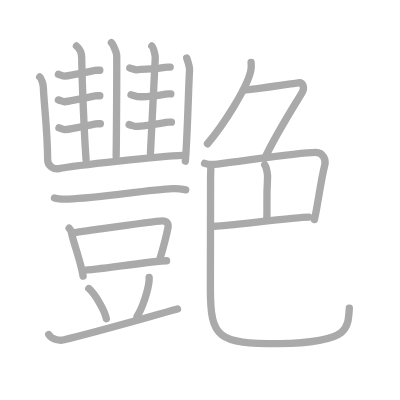
t = 0.00 s
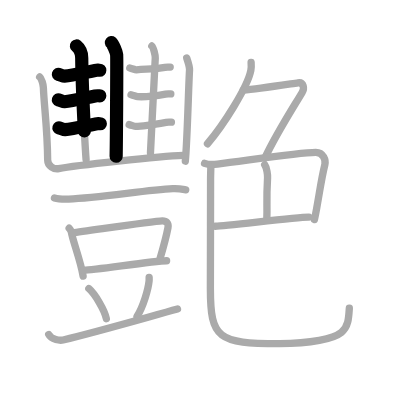
t = 4.75 s
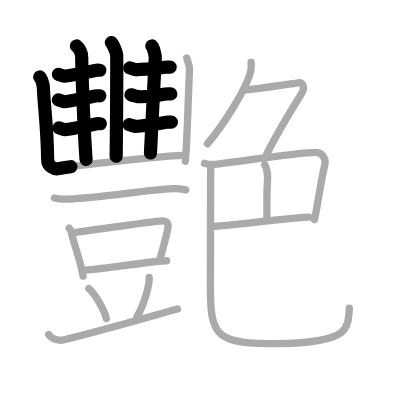
t = 9.50 s
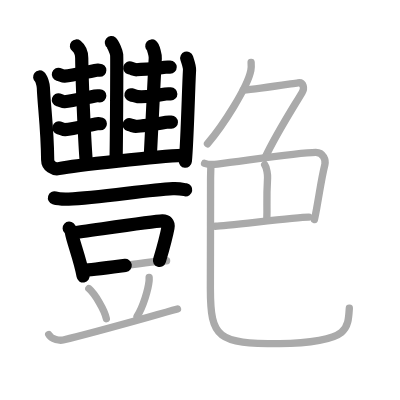
t = 14.50 s
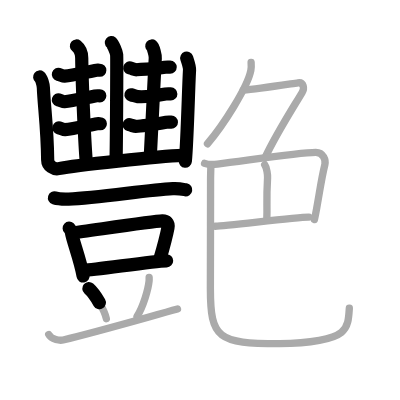
t = 15.50 s
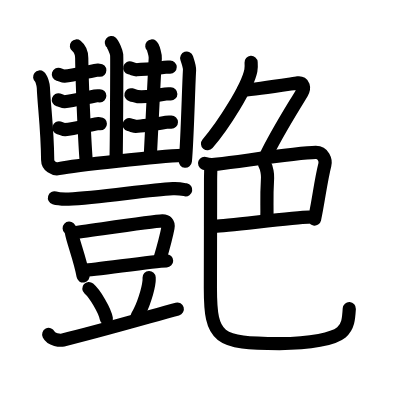
t = 24.00 s

The animated SVG that drew these frames (rendered in a browser with its animation timeline set to each time). Animation: 24 SMIL elements (animate=24); one cycle of 24.00 s.

<?xml version="1.0" standalone="no"?>
<!DOCTYPE svg PUBLIC "-//W3C//DTD SVG 1.1//EN"   "http://www.w3.org/Graphics/SVG/1.1/DTD/svg11.dtd">
<svg width="400px" height="400px"  version="1.1" xmlns="http://www.w3.org/2000/svg">
  <defs>
    <marker id="Triangle" viewBox="0 0 10 10" refX="0" refY="5" markerUnits="strokeWidth" markerWidth="3" style="stroke-opacity:0%;fill:#aaaaaa;" markerHeight="2" orient="auto">
      <path d="M 0 0 L 10 5 L 0 10 z" />
    </marker>
    
    <marker id="Arrow" viewBox="0 0 10 10" refX="5" refY="5" markerUnits="strokeWidth" markerWidth="1.8" style="stroke-opacity:0%;fill:#770000;" markerHeight="2" orient="auto">
      <path d="M 0 4 L 6 4 L 4 1 L 10 5 L 4 9 L 6 6 L 0 6 z" />
        <circle cx="5" cy="5" r="5" />
      </marker>
    
    <marker id="TriangleRed" viewBox="0 0 10 10" refX="0" refY="5" markerUnits="strokeWidth" markerWidth="3" style="stroke-opacity:0%;fill:#CC0000;" markerHeight="2" orient="auto">
      <path d="M 0 0 L 10 5 L 0 10 z" />
    </marker>
    
    <marker id="ArrowRed" viewBox="0 0 10 10" refX="5" refY="5" markerUnits="strokeWidth" markerWidth="1.8" style="stroke-opacity:0%;fill:#CC0000;" markerHeight="2" orient="auto">
      <path d="M 0 4 L 6 4 L 4 1 L 10 5 L 4 9 L 6 6 L 0 6 z" />
        <circle cx="5" cy="5" r="5" />
      </marker>
    
  </defs>
  
  <path style="fill:#ffffff; fill-opacity:100%; fill-rule:evenodd; stroke-width:0;" d="M 0 0 L 400px 0 L 400px 400px L 0 400px L 0 0" />

  <g transform="scale(3.6697247706422 3.6697247706422)">
<path style="fill:none; fill-opacity:0%; fill-rule:evenodd; stroke:#aaaaaa; stroke-opacity:100%; stroke-width: 1.5pt; stroke-linejoin:round; stroke-linecap:round;" d="M30.35 11.63c0.43 0.35 1.36 2.59 1.44 3.28c0.09 0.69-0.06 23.36-0.14 27.68"></path>
<path style="fill:none; fill-opacity:0%; fill-rule:evenodd; stroke:#aaaaaa; stroke-opacity:100%; stroke-width: 1.5pt; stroke-linejoin:round; stroke-linecap:round;" d="M15.91 20.26c0.75 0.22 1.31 0.53 1.61 0.5c2.61-0.28 5.17-0.95 8.39-1.57c0.44-0.09 0.54-0.05 1.29-0.05"></path>
<path style="fill:none; fill-opacity:0%; fill-rule:evenodd; stroke:#aaaaaa; stroke-opacity:100%; stroke-width: 1.5pt; stroke-linejoin:round; stroke-linecap:round;" d="M15.91 27.22c0.75 0.22 1.31 0.53 1.61 0.5c2.61-0.28 5.17-0.95 8.39-1.57c0.44-0.09 0.54-0.05 1.29-0.05"></path>
<path style="fill:none; fill-opacity:0%; fill-rule:evenodd; stroke:#aaaaaa; stroke-opacity:100%; stroke-width: 1.5pt; stroke-linejoin:round; stroke-linecap:round;" d="M16.06 34.84c0.75 0.22 1.31 0.53 1.61 0.5c2.61-0.28 5.17-0.95 8.39-1.57c0.44-0.09 0.54-0.05 1.29-0.05"></path>
<path style="fill:none; fill-opacity:0%; fill-rule:evenodd; stroke:#aaaaaa; stroke-opacity:100%; stroke-width: 1.5pt; stroke-linejoin:round; stroke-linecap:round;" d="M20.83 12.53c0.43 0.35 1.42 1.47 1.44 3.28c0.07 6.25 0.73 21.73 1.19 27.68"></path>
<path style="fill:none; fill-opacity:0%; fill-rule:evenodd; stroke:#aaaaaa; stroke-opacity:100%; stroke-width: 1.5pt; stroke-linejoin:round; stroke-linecap:round;" d="M35.36 18.52c0.83 0.22 1.46 0.53 1.78 0.5c2.89-0.28 4.23-0.05 7.81-0.68c0.49-0.09 0.6-0.05 1.43-0.05"></path>
<path style="fill:none; fill-opacity:0%; fill-rule:evenodd; stroke:#aaaaaa; stroke-opacity:100%; stroke-width: 1.5pt; stroke-linejoin:round; stroke-linecap:round;" d="M35.7 25.82c0.83 0.22 1.45 0.47 1.78 0.5c2.39 0.18 4.06-0.05 7.64-0.68c0.49-0.09 0.6-0.05 1.43-0.05"></path>
<path style="fill:none; fill-opacity:0%; fill-rule:evenodd; stroke:#aaaaaa; stroke-opacity:100%; stroke-width: 1.5pt; stroke-linejoin:round; stroke-linecap:round;" d="M35.19 33.95c0.83 0.22 1.46 0.51 1.78 0.5c2.06-0.05 4.73-0.5 8.31-1.12c0.49-0.09 0.6-0.05 1.43-0.05"></path>
<path style="fill:none; fill-opacity:0%; fill-rule:evenodd; stroke:#aaaaaa; stroke-opacity:100%; stroke-width: 1.5pt; stroke-linejoin:round; stroke-linecap:round;" d="M41.37 12.53c0.43 0.35 0.98 2.58 0.94 3.28c-0.43 7.6-0.94 19.49-1.31 25.89"></path>
<path style="fill:none; fill-opacity:0%; fill-rule:evenodd; stroke:#aaaaaa; stroke-opacity:100%; stroke-width: 1.5pt; stroke-linejoin:round; stroke-linecap:round;" d="M10.81 20.97c0.51 0.4 0.98 2.1 1.01 2.92c0.17 4.71 1.1 11.14 1.17 19.69c0.01 1.68 1.74 2.62 3 2.37c4.51-0.9 27.55-3.37 33.9-3.59"></path>
<path style="fill:none; fill-opacity:0%; fill-rule:evenodd; stroke:#aaaaaa; stroke-opacity:100%; stroke-width: 1.5pt; stroke-linejoin:round; stroke-linecap:round;" d="M50.88 15.82c0.34 1 0.82 2.58 0.77 3.28c-0.27 4.23-0.6 19.11-1.15 24.83"></path>
<path style="fill:none; fill-opacity:0%; fill-rule:evenodd; stroke:#aaaaaa; stroke-opacity:100%; stroke-width: 1.5pt; stroke-linejoin:round; stroke-linecap:round;" d="M14.84 53.93c1.01 0.31 2.85 0.34 3.87 0.31C26.75 54 40 51.75 47.08 51.42c1.68-0.08 2.69 0.15 3.53 0.3"></path>
<path style="fill:none; fill-opacity:0%; fill-rule:evenodd; stroke:#aaaaaa; stroke-opacity:100%; stroke-width: 1.5pt; stroke-linejoin:round; stroke-linecap:round;" d="M18.85 62.18c0.25 0.23 0.56 0.86 0.61 1.16c0.34 2.22 2.43 7.47 3.19 11.88"></path>
<path style="fill:none; fill-opacity:0%; fill-rule:evenodd; stroke:#aaaaaa; stroke-opacity:100%; stroke-width: 1.5pt; stroke-linejoin:round; stroke-linecap:round;" d="M19.81 63.46c3.79-0.45 21.82-3.22 24.41-3.28c1.07-0.03 1.79 0.58 1.55 1.87c-0.43 2.32-1.03 4.58-2.33 9.01"></path>
<path style="fill:none; fill-opacity:0%; fill-rule:evenodd; stroke:#aaaaaa; stroke-opacity:100%; stroke-width: 1.5pt; stroke-linejoin:round; stroke-linecap:round;" d="M22.85 73.64c2.8 0 18.68-2.51 22.55-2.58"></path>
<path style="fill:none; fill-opacity:0%; fill-rule:evenodd; stroke:#aaaaaa; stroke-opacity:100%; stroke-width: 1.5pt; stroke-linejoin:round; stroke-linecap:round;" d="M24.21 78.64c1.68 1.45 4.35 5.95 4.77 8.2"></path>
<path style="fill:none; fill-opacity:0%; fill-rule:evenodd; stroke:#aaaaaa; stroke-opacity:100%; stroke-width: 1.5pt; stroke-linejoin:round; stroke-linecap:round;" d="M40.64 75.62c0.01 0.25 0.02 0.65-0.02 1.01c-0.22 2.12-1.51 6.78-3.28 9.62"></path>
<path style="fill:none; fill-opacity:0%; fill-rule:evenodd; stroke:#aaaaaa; stroke-opacity:100%; stroke-width: 1.5pt; stroke-linejoin:round; stroke-linecap:round;" d="M13.27 91.14c0.76 1.5 3.14 1.68 3.92 1.5C26.25 90.5 40 86.5 48.37 84.21"></path>
<path style="fill:none; fill-opacity:0%; fill-rule:evenodd; stroke:#aaaaaa; stroke-opacity:100%; stroke-width: 1.5pt; stroke-linejoin:round; stroke-linecap:round;" d="M68.43 17c0.04 0.55 0.08 1.41-0.07 2.19c-0.92 4.62-7.5 14.94-11.82 19.98"></path>
<path style="fill:none; fill-opacity:0%; fill-rule:evenodd; stroke:#aaaaaa; stroke-opacity:100%; stroke-width: 1.5pt; stroke-linejoin:round; stroke-linecap:round;" d="M66.29 24.57c3.96-0.32 13.01-1.73 14.89-1.99c1.62-0.23 1.82 1.49 1.14 2.63c-2.84 4.75-7.12 11.39-10.12 17.81"></path>
<path style="fill:none; fill-opacity:0%; fill-rule:evenodd; stroke:#aaaaaa; stroke-opacity:100%; stroke-width: 1.5pt; stroke-linejoin:round; stroke-linecap:round;" d="M55.75 44.5c0.58 0.24 1.84 0.43 3.5 0.23c8-0.98 22.13-3.2 26.79-3.22c2.11-0.01 2.79 2.19 2.48 3.38c-0.89 3.51-1.42 7.45-2.23 11.87c-0.18 1-0.38 2.03-0.6 3.08"></path>
<path style="fill:none; fill-opacity:0%; fill-rule:evenodd; stroke:#aaaaaa; stroke-opacity:100%; stroke-width: 1.5pt; stroke-linejoin:round; stroke-linecap:round;" d="M72.13 44.89c0.62 0.86 0.82 2.89 0.78 3.53c-0.38 6.81-0.04 7.17-0.2 11.2"></path>
<path style="fill:none; fill-opacity:0%; fill-rule:evenodd; stroke:#aaaaaa; stroke-opacity:100%; stroke-width: 1.5pt; stroke-linejoin:round; stroke-linecap:round;" d="M58.68 61.65c3.16-0.06 22.48-2.55 25.49-2.47"></path>
<path style="fill:none; fill-opacity:0%; fill-rule:evenodd; stroke:#aaaaaa; stroke-opacity:100%; stroke-width: 1.5pt; stroke-linejoin:round; stroke-linecap:round;" d="M57.45 45.39c0 1.11-0.07 2.06-0.07 3.52c0 8.58-0.05 24.52-0.05 29.62c0 13.79 2.05 15.09 18.82 15.09c8.57 0 14.77-1.3 16.89-3.06c1.87-1.55 1.98-3.78 2.15-6.56"></path>

<path style="fill:none; fill-opacity:0%; fill-rule:evenodd; stroke:#000000; stroke-opacity:100%; stroke-width: 2.7pt; stroke-linejoin:round; stroke-linecap:round;" d="M30.35 11.63c0.43 0.35 1.36 2.59 1.44 3.28c0.09 0.69-0.06 23.36-0.14 27.68" pathLength="100" stroke-dashoffset="100" stroke-dasharray="100 105"><animate id="dashAnim1" attributeName="stroke-dashoffset" from="100" to="0" dur="1s" calcMode="linear" fill="freeze"/></path>
<path style="fill:none; fill-opacity:0%; fill-rule:evenodd; stroke:#000000; stroke-opacity:100%; stroke-width: 2.7pt; stroke-linejoin:round; stroke-linecap:round;" d="M15.91 20.26c0.75 0.22 1.31 0.53 1.61 0.5c2.61-0.28 5.17-0.95 8.39-1.57c0.44-0.09 0.54-0.05 1.29-0.05" pathLength="100" stroke-dashoffset="100" stroke-dasharray="100 105"><animate id="dashAnim2" attributeName="stroke-dashoffset" from="100" to="0" dur="1s" calcMode="linear" begin="dashAnim1.end" fill="freeze"/></path>
<path style="fill:none; fill-opacity:0%; fill-rule:evenodd; stroke:#000000; stroke-opacity:100%; stroke-width: 2.7pt; stroke-linejoin:round; stroke-linecap:round;" d="M15.91 27.22c0.75 0.22 1.31 0.53 1.61 0.5c2.61-0.28 5.17-0.95 8.39-1.57c0.44-0.09 0.54-0.05 1.29-0.05" pathLength="100" stroke-dashoffset="100" stroke-dasharray="100 105"><animate id="dashAnim3" attributeName="stroke-dashoffset" from="100" to="0" dur="1s" calcMode="linear" begin="dashAnim2.end" fill="freeze"/></path>
<path style="fill:none; fill-opacity:0%; fill-rule:evenodd; stroke:#000000; stroke-opacity:100%; stroke-width: 2.7pt; stroke-linejoin:round; stroke-linecap:round;" d="M16.06 34.84c0.75 0.22 1.31 0.53 1.61 0.5c2.61-0.28 5.17-0.95 8.39-1.57c0.44-0.09 0.54-0.05 1.29-0.05" pathLength="100" stroke-dashoffset="100" stroke-dasharray="100 105"><animate id="dashAnim4" attributeName="stroke-dashoffset" from="100" to="0" dur="1s" calcMode="linear" begin="dashAnim3.end" fill="freeze"/></path>
<path style="fill:none; fill-opacity:0%; fill-rule:evenodd; stroke:#000000; stroke-opacity:100%; stroke-width: 2.7pt; stroke-linejoin:round; stroke-linecap:round;" d="M20.83 12.53c0.43 0.35 1.42 1.47 1.44 3.28c0.07 6.25 0.73 21.73 1.19 27.68" pathLength="100" stroke-dashoffset="100" stroke-dasharray="100 105"><animate id="dashAnim5" attributeName="stroke-dashoffset" from="100" to="0" dur="1s" calcMode="linear" begin="dashAnim4.end" fill="freeze"/></path>
<path style="fill:none; fill-opacity:0%; fill-rule:evenodd; stroke:#000000; stroke-opacity:100%; stroke-width: 2.7pt; stroke-linejoin:round; stroke-linecap:round;" d="M35.36 18.52c0.83 0.22 1.46 0.53 1.78 0.5c2.89-0.28 4.23-0.05 7.81-0.68c0.49-0.09 0.6-0.05 1.43-0.05" pathLength="100" stroke-dashoffset="100" stroke-dasharray="100 105"><animate id="dashAnim6" attributeName="stroke-dashoffset" from="100" to="0" dur="1s" calcMode="linear" begin="dashAnim5.end" fill="freeze"/></path>
<path style="fill:none; fill-opacity:0%; fill-rule:evenodd; stroke:#000000; stroke-opacity:100%; stroke-width: 2.7pt; stroke-linejoin:round; stroke-linecap:round;" d="M35.7 25.82c0.83 0.22 1.45 0.47 1.78 0.5c2.39 0.18 4.06-0.05 7.64-0.68c0.49-0.09 0.6-0.05 1.43-0.05" pathLength="100" stroke-dashoffset="100" stroke-dasharray="100 105"><animate id="dashAnim7" attributeName="stroke-dashoffset" from="100" to="0" dur="1s" calcMode="linear" begin="dashAnim6.end" fill="freeze"/></path>
<path style="fill:none; fill-opacity:0%; fill-rule:evenodd; stroke:#000000; stroke-opacity:100%; stroke-width: 2.7pt; stroke-linejoin:round; stroke-linecap:round;" d="M35.19 33.95c0.83 0.22 1.46 0.51 1.78 0.5c2.06-0.05 4.73-0.5 8.31-1.12c0.49-0.09 0.6-0.05 1.43-0.05" pathLength="100" stroke-dashoffset="100" stroke-dasharray="100 105"><animate id="dashAnim8" attributeName="stroke-dashoffset" from="100" to="0" dur="1s" calcMode="linear" begin="dashAnim7.end" fill="freeze"/></path>
<path style="fill:none; fill-opacity:0%; fill-rule:evenodd; stroke:#000000; stroke-opacity:100%; stroke-width: 2.7pt; stroke-linejoin:round; stroke-linecap:round;" d="M41.37 12.53c0.43 0.35 0.98 2.58 0.94 3.28c-0.43 7.6-0.94 19.49-1.31 25.89" pathLength="100" stroke-dashoffset="100" stroke-dasharray="100 105"><animate id="dashAnim9" attributeName="stroke-dashoffset" from="100" to="0" dur="1s" calcMode="linear" begin="dashAnim8.end" fill="freeze"/></path>
<path style="fill:none; fill-opacity:0%; fill-rule:evenodd; stroke:#000000; stroke-opacity:100%; stroke-width: 2.7pt; stroke-linejoin:round; stroke-linecap:round;" d="M10.81 20.97c0.51 0.4 0.98 2.1 1.01 2.92c0.17 4.71 1.1 11.14 1.17 19.69c0.01 1.68 1.74 2.62 3 2.37c4.51-0.9 27.55-3.37 33.9-3.59" pathLength="100" stroke-dashoffset="100" stroke-dasharray="100 105"><animate id="dashAnim10" attributeName="stroke-dashoffset" from="100" to="0" dur="1s" calcMode="linear" begin="dashAnim9.end" fill="freeze"/></path>
<path style="fill:none; fill-opacity:0%; fill-rule:evenodd; stroke:#000000; stroke-opacity:100%; stroke-width: 2.7pt; stroke-linejoin:round; stroke-linecap:round;" d="M50.88 15.82c0.34 1 0.82 2.58 0.77 3.28c-0.27 4.23-0.6 19.11-1.15 24.83" pathLength="100" stroke-dashoffset="100" stroke-dasharray="100 105"><animate id="dashAnim11" attributeName="stroke-dashoffset" from="100" to="0" dur="1s" calcMode="linear" begin="dashAnim10.end" fill="freeze"/></path>
<path style="fill:none; fill-opacity:0%; fill-rule:evenodd; stroke:#000000; stroke-opacity:100%; stroke-width: 2.7pt; stroke-linejoin:round; stroke-linecap:round;" d="M14.84 53.93c1.01 0.31 2.85 0.34 3.87 0.31C26.75 54 40 51.75 47.08 51.42c1.68-0.08 2.69 0.15 3.53 0.3" pathLength="100" stroke-dashoffset="100" stroke-dasharray="100 105"><animate id="dashAnim12" attributeName="stroke-dashoffset" from="100" to="0" dur="1s" calcMode="linear" begin="dashAnim11.end" fill="freeze"/></path>
<path style="fill:none; fill-opacity:0%; fill-rule:evenodd; stroke:#000000; stroke-opacity:100%; stroke-width: 2.7pt; stroke-linejoin:round; stroke-linecap:round;" d="M18.85 62.18c0.25 0.23 0.56 0.86 0.61 1.16c0.34 2.22 2.43 7.47 3.19 11.88" pathLength="100" stroke-dashoffset="100" stroke-dasharray="100 105"><animate id="dashAnim13" attributeName="stroke-dashoffset" from="100" to="0" dur="1s" calcMode="linear" begin="dashAnim12.end" fill="freeze"/></path>
<path style="fill:none; fill-opacity:0%; fill-rule:evenodd; stroke:#000000; stroke-opacity:100%; stroke-width: 2.7pt; stroke-linejoin:round; stroke-linecap:round;" d="M19.81 63.46c3.79-0.45 21.82-3.22 24.41-3.28c1.07-0.03 1.79 0.58 1.55 1.87c-0.43 2.32-1.03 4.58-2.33 9.01" pathLength="100" stroke-dashoffset="100" stroke-dasharray="100 105"><animate id="dashAnim14" attributeName="stroke-dashoffset" from="100" to="0" dur="1s" calcMode="linear" begin="dashAnim13.end" fill="freeze"/></path>
<path style="fill:none; fill-opacity:0%; fill-rule:evenodd; stroke:#000000; stroke-opacity:100%; stroke-width: 2.7pt; stroke-linejoin:round; stroke-linecap:round;" d="M22.85 73.64c2.8 0 18.68-2.51 22.55-2.58" pathLength="100" stroke-dashoffset="100" stroke-dasharray="100 105"><animate id="dashAnim15" attributeName="stroke-dashoffset" from="100" to="0" dur="1s" calcMode="linear" begin="dashAnim14.end" fill="freeze"/></path>
<path style="fill:none; fill-opacity:0%; fill-rule:evenodd; stroke:#000000; stroke-opacity:100%; stroke-width: 2.7pt; stroke-linejoin:round; stroke-linecap:round;" d="M24.21 78.64c1.68 1.45 4.35 5.95 4.77 8.2" pathLength="100" stroke-dashoffset="100" stroke-dasharray="100 105"><animate id="dashAnim16" attributeName="stroke-dashoffset" from="100" to="0" dur="1s" calcMode="linear" begin="dashAnim15.end" fill="freeze"/></path>
<path style="fill:none; fill-opacity:0%; fill-rule:evenodd; stroke:#000000; stroke-opacity:100%; stroke-width: 2.7pt; stroke-linejoin:round; stroke-linecap:round;" d="M40.64 75.62c0.01 0.25 0.02 0.65-0.02 1.01c-0.22 2.12-1.51 6.78-3.28 9.62" pathLength="100" stroke-dashoffset="100" stroke-dasharray="100 105"><animate id="dashAnim17" attributeName="stroke-dashoffset" from="100" to="0" dur="1s" calcMode="linear" begin="dashAnim16.end" fill="freeze"/></path>
<path style="fill:none; fill-opacity:0%; fill-rule:evenodd; stroke:#000000; stroke-opacity:100%; stroke-width: 2.7pt; stroke-linejoin:round; stroke-linecap:round;" d="M13.27 91.14c0.76 1.5 3.14 1.68 3.92 1.5C26.25 90.5 40 86.5 48.37 84.21" pathLength="100" stroke-dashoffset="100" stroke-dasharray="100 105"><animate id="dashAnim18" attributeName="stroke-dashoffset" from="100" to="0" dur="1s" calcMode="linear" begin="dashAnim17.end" fill="freeze"/></path>
<path style="fill:none; fill-opacity:0%; fill-rule:evenodd; stroke:#000000; stroke-opacity:100%; stroke-width: 2.7pt; stroke-linejoin:round; stroke-linecap:round;" d="M68.43 17c0.04 0.55 0.08 1.41-0.07 2.19c-0.92 4.62-7.5 14.94-11.82 19.98" pathLength="100" stroke-dashoffset="100" stroke-dasharray="100 105"><animate id="dashAnim19" attributeName="stroke-dashoffset" from="100" to="0" dur="1s" calcMode="linear" begin="dashAnim18.end" fill="freeze"/></path>
<path style="fill:none; fill-opacity:0%; fill-rule:evenodd; stroke:#000000; stroke-opacity:100%; stroke-width: 2.7pt; stroke-linejoin:round; stroke-linecap:round;" d="M66.29 24.57c3.96-0.32 13.01-1.73 14.89-1.99c1.62-0.23 1.82 1.49 1.14 2.63c-2.84 4.75-7.12 11.39-10.12 17.81" pathLength="100" stroke-dashoffset="100" stroke-dasharray="100 105"><animate id="dashAnim20" attributeName="stroke-dashoffset" from="100" to="0" dur="1s" calcMode="linear" begin="dashAnim19.end" fill="freeze"/></path>
<path style="fill:none; fill-opacity:0%; fill-rule:evenodd; stroke:#000000; stroke-opacity:100%; stroke-width: 2.7pt; stroke-linejoin:round; stroke-linecap:round;" d="M55.75 44.5c0.58 0.24 1.84 0.43 3.5 0.23c8-0.98 22.13-3.2 26.79-3.22c2.11-0.01 2.79 2.19 2.48 3.38c-0.89 3.51-1.42 7.45-2.23 11.87c-0.18 1-0.38 2.03-0.6 3.08" pathLength="100" stroke-dashoffset="100" stroke-dasharray="100 105"><animate id="dashAnim21" attributeName="stroke-dashoffset" from="100" to="0" dur="1s" calcMode="linear" begin="dashAnim20.end" fill="freeze"/></path>
<path style="fill:none; fill-opacity:0%; fill-rule:evenodd; stroke:#000000; stroke-opacity:100%; stroke-width: 2.7pt; stroke-linejoin:round; stroke-linecap:round;" d="M72.13 44.89c0.62 0.86 0.82 2.89 0.78 3.53c-0.38 6.81-0.04 7.17-0.2 11.2" pathLength="100" stroke-dashoffset="100" stroke-dasharray="100 105"><animate id="dashAnim22" attributeName="stroke-dashoffset" from="100" to="0" dur="1s" calcMode="linear" begin="dashAnim21.end" fill="freeze"/></path>
<path style="fill:none; fill-opacity:0%; fill-rule:evenodd; stroke:#000000; stroke-opacity:100%; stroke-width: 2.7pt; stroke-linejoin:round; stroke-linecap:round;" d="M58.68 61.65c3.16-0.06 22.48-2.55 25.49-2.47" pathLength="100" stroke-dashoffset="100" stroke-dasharray="100 105"><animate id="dashAnim23" attributeName="stroke-dashoffset" from="100" to="0" dur="1s" calcMode="linear" begin="dashAnim22.end" fill="freeze"/></path>
<path style="fill:none; fill-opacity:0%; fill-rule:evenodd; stroke:#000000; stroke-opacity:100%; stroke-width: 2.7pt; stroke-linejoin:round; stroke-linecap:round;" d="M57.45 45.39c0 1.11-0.07 2.06-0.07 3.52c0 8.58-0.05 24.52-0.05 29.62c0 13.79 2.05 15.09 18.82 15.09c8.57 0 14.77-1.3 16.89-3.06c1.87-1.55 1.98-3.78 2.15-6.56" pathLength="100" stroke-dashoffset="100" stroke-dasharray="100 105"><animate id="dashAnim24" attributeName="stroke-dashoffset" from="100" to="0" dur="1s" calcMode="linear" begin="dashAnim23.end" fill="freeze"/></path>

</g>

</svg>  
          
